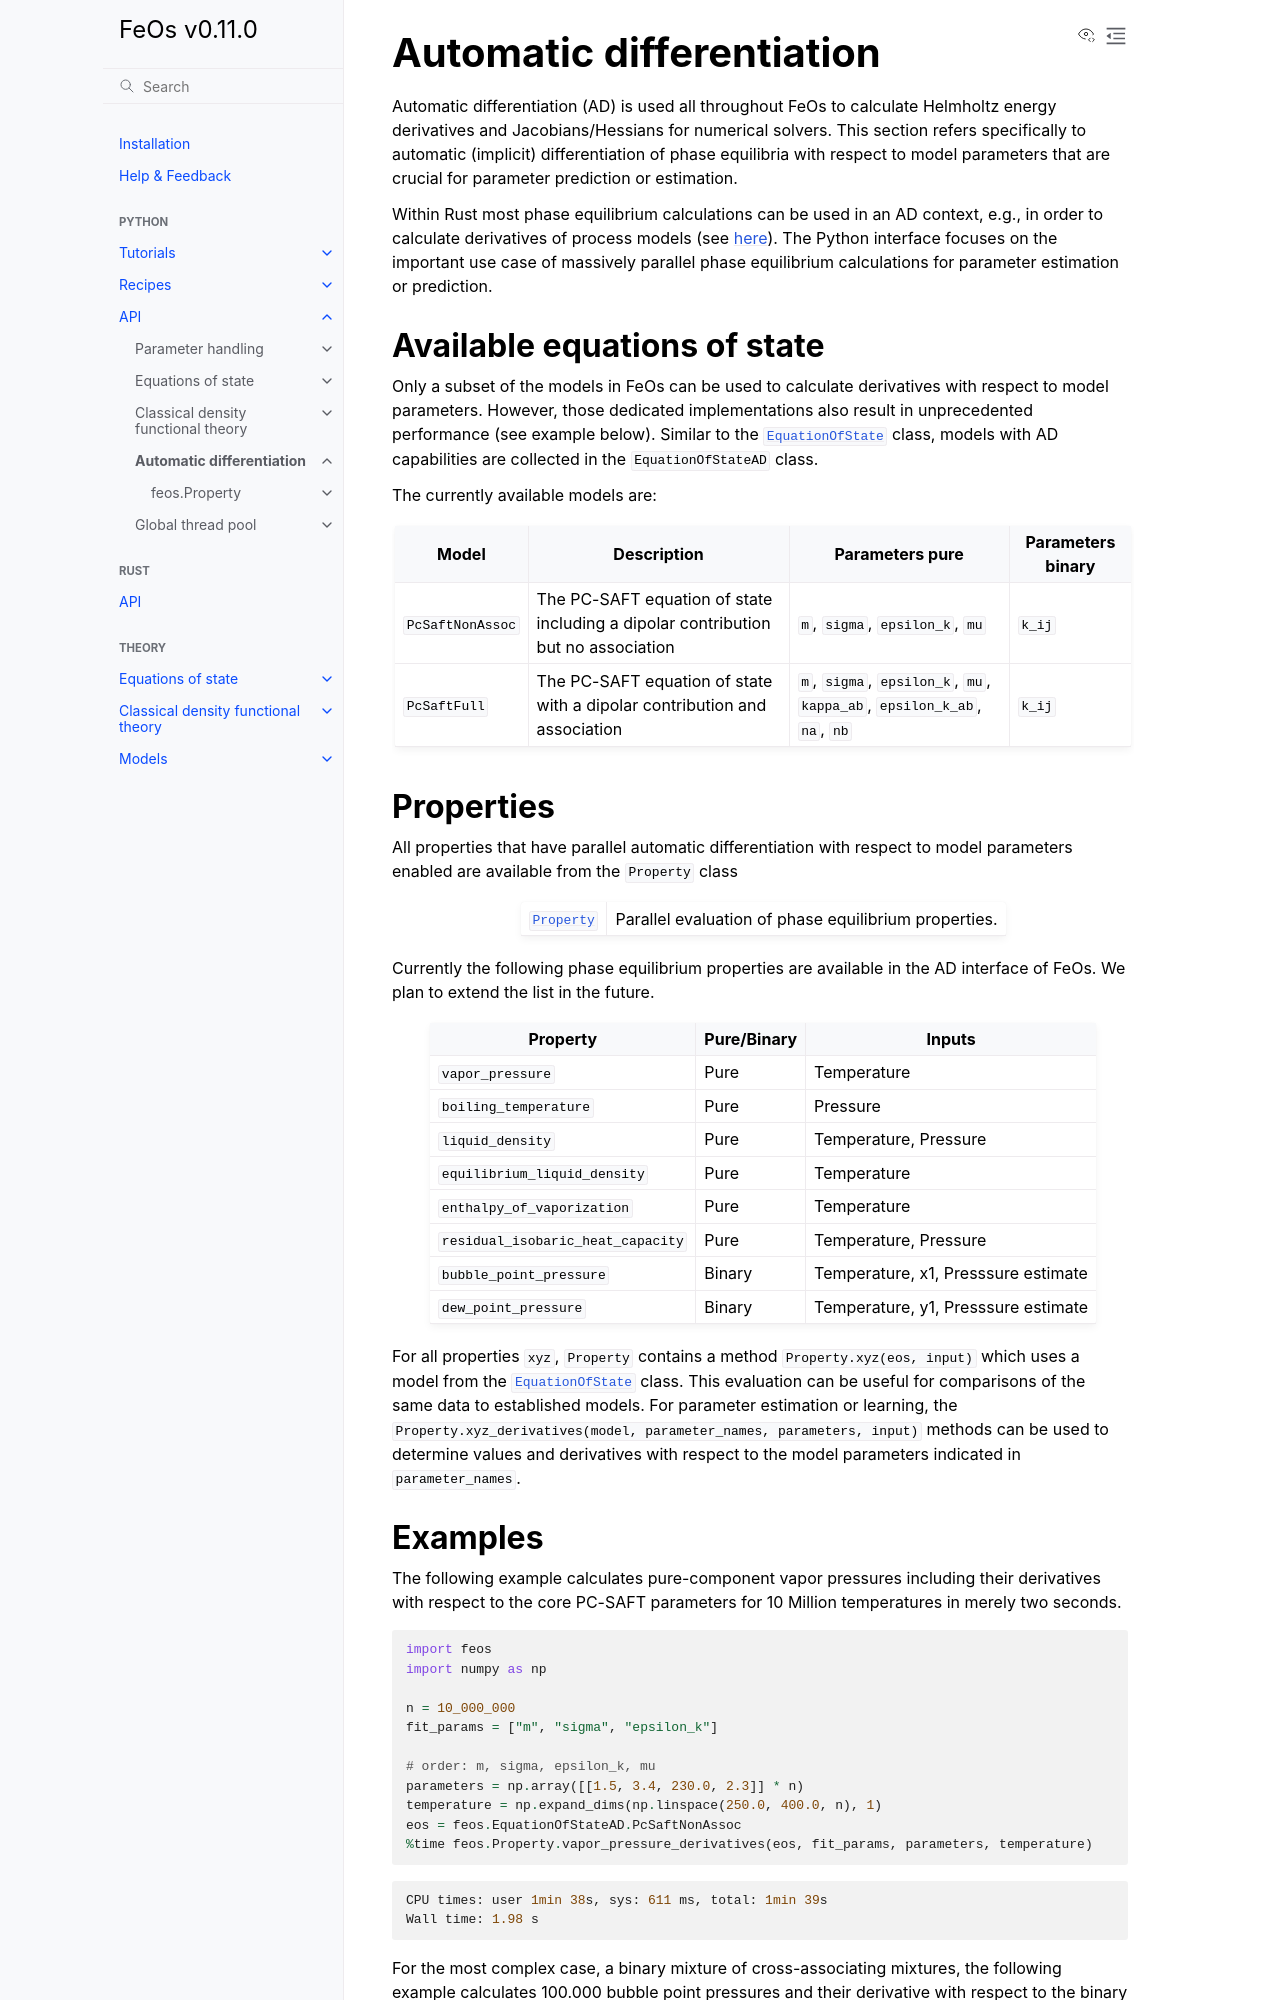

repository: feos-org/feos · page: api/ad.html · generator: sphinx

# Automatic differentiation

Automatic differentiation (AD) is used all throughout FeOs to calculate Helmholtz energy derivatives and Jacobians/Hessians for numerical solvers.
This section refers specifically to automatic (implicit) differentiation of phase equilibria with respect to model parameters that are crucial for parameter prediction or estimation.

Within Rust most phase equilibrium calculations can be used in an AD context, e.g., in order to calculate derivatives of process models (see [here](https://github.com/feos-org/feos-campd)). The Python interface focuses on the important use case of massively parallel phase equilibrium calculations for parameter estimation or prediction.

## Available equations of state
Only a subset of the models in FeOs can be used to calculate derivatives with respect to model parameters. However, those dedicated implementations also result in unprecedented performance (see example below). Similar to the [`EquationOfState`](eos.md#the-equationofstate-class) class, models with AD capabilities are collected in the `EquationOfStateAD` class. 

The currently available models are:

|Model|Description|Parameters pure|Parameters binary|
|-|-|-|-|
|`PcSaftNonAssoc`|The PC-SAFT equation of state including a dipolar contribution but no association|`m`, `sigma`, `epsilon_k`, `mu`|`k_ij`|
|`PcSaftFull`|The PC-SAFT equation of state with a dipolar contribution and association|`m`, `sigma`, `epsilon_k`, `mu`, `kappa_ab`, `epsilon_k_ab`, `na`, `nb`|`k_ij`|

## Properties
All properties that have parallel automatic differentiation with respect to model parameters enabled are available from the `Property` class

```{eval-rst}
.. currentmodule:: feos

.. autosummary::
    :toctree: generated/
    
    Property
```

Currently the following phase equilibrium properties are available in the AD interface of FeOs. We plan to extend the list in the future.

|Property|Pure/Binary|Inputs|
|-|-|-|
|`vapor_pressure`|Pure|Temperature|
|`boiling_temperature`|Pure|Pressure|
|`liquid_density`|Pure|Temperature, Pressure|
|`equilibrium_liquid_density`|Pure|Temperature|
|`enthalpy_of_vaporization`|Pure|Temperature|
|`residual_isobaric_heat_capacity`|Pure|Temperature, Pressure|
|`bubble_point_pressure`|Binary|Temperature, x1, Presssure estimate|
|`dew_point_pressure`|Binary|Temperature, y1, Presssure estimate|

For all properties `xyz`, `Property` contains a method `Property.xyz(eos, input)` which uses a model from the [`EquationOfState`](eos.md#the-equationofstate-class) class. This evaluation can be useful for comparisons of the same data to established models. For parameter estimation or learning, the `Property.xyz_derivatives(model, parameter_names, parameters, input)` methods can be used to determine values and derivatives with respect to the model parameters indicated in `parameter_names`.
